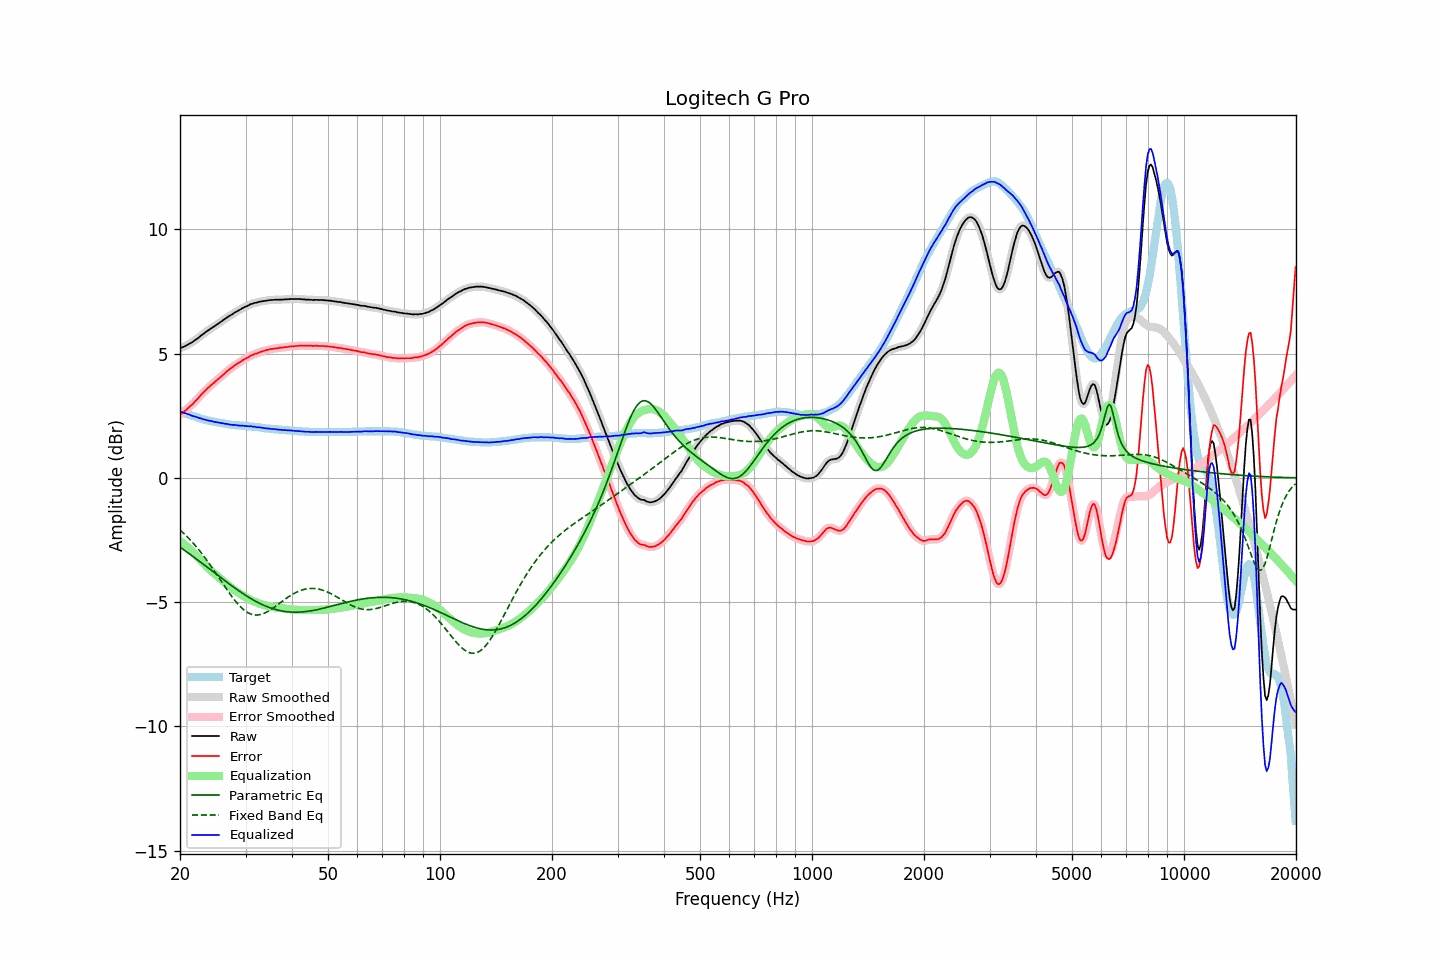

The file beside this chart, header and first rows:
frequency, raw, error, smoothed, error_smoothed, equalization, parametric_eq, fixed_band_eq, equalized_raw, equalized_smoothed, target
20.00, 5.22, 2.54, 5.22, 2.54, -2.54, -2.79, -2.09, 2.68, 2.68, 2.68
20.20, 5.25, 2.59, 5.24, 2.59, -2.59, -2.83, -2.15, 2.66, 2.65, 2.66
20.40, 5.27, 2.64, 5.27, 2.64, -2.64, -2.88, -2.21, 2.63, 2.63, 2.63
20.61, 5.30, 2.69, 5.30, 2.69, -2.69, -2.92, -2.27, 2.60, 2.61, 2.61
20.81, 5.34, 2.75, 5.33, 2.75, -2.75, -2.97, -2.34, 2.59, 2.59, 2.59
21.02, 5.37, 2.81, 5.37, 2.81, -2.80, -3.02, -2.40, 2.56, 2.57, 2.56
21.23, 5.41, 2.87, 5.40, 2.87, -2.86, -3.06, -2.47, 2.54, 2.54, 2.54
21.44, 5.44, 2.92, 5.44, 2.92, -2.92, -3.11, -2.54, 2.51, 2.52, 2.52
21.66, 5.48, 2.98, 5.48, 2.98, -2.99, -3.16, -2.61, 2.49, 2.50, 2.50
21.87, 5.53, 3.05, 5.53, 3.05, -3.05, -3.20, -2.69, 2.48, 2.47, 2.48
22.09, 5.58, 3.12, 5.57, 3.12, -3.12, -3.25, -2.76, 2.46, 2.45, 2.46
22.31, 5.62, 3.18, 5.62, 3.19, -3.19, -3.30, -2.84, 2.43, 2.43, 2.44
22.54, 5.67, 3.26, 5.67, 3.26, -3.26, -3.35, -2.92, 2.41, 2.41, 2.41
22.76, 5.73, 3.34, 5.72, 3.33, -3.33, -3.40, -3.00, 2.40, 2.39, 2.39
22.99, 5.77, 3.40, 5.77, 3.40, -3.40, -3.45, -3.08, 2.37, 2.37, 2.37
23.22, 5.82, 3.47, 5.82, 3.47, -3.47, -3.50, -3.17, 2.35, 2.35, 2.35
23.45, 5.87, 3.53, 5.87, 3.53, -3.53, -3.54, -3.25, 2.34, 2.34, 2.34
23.69, 5.92, 3.60, 5.92, 3.60, -3.59, -3.59, -3.34, 2.32, 2.32, 2.32
23.92, 5.96, 3.65, 5.96, 3.66, -3.65, -3.64, -3.43, 2.30, 2.31, 2.31
24.16, 6.01, 3.72, 6.01, 3.71, -3.71, -3.69, -3.52, 2.30, 2.29, 2.29
24.40, 6.05, 3.77, 6.05, 3.77, -3.77, -3.74, -3.62, 2.28, 2.28, 2.28
24.65, 6.09, 3.82, 6.09, 3.83, -3.83, -3.79, -3.71, 2.26, 2.26, 2.27
24.89, 6.13, 3.88, 6.13, 3.88, -3.88, -3.84, -3.80, 2.25, 2.25, 2.25
25.14, 6.18, 3.94, 6.18, 3.94, -3.94, -3.89, -3.90, 2.24, 2.24, 2.24
25.39, 6.22, 3.99, 6.22, 3.99, -3.99, -3.94, -4.00, 2.23, 2.23, 2.23
25.65, 6.27, 4.05, 6.27, 4.05, -4.05, -3.99, -4.09, 2.22, 2.22, 2.22
25.91, 6.31, 4.10, 6.31, 4.10, -4.11, -4.04, -4.19, 2.20, 2.20, 2.21
26.16, 6.36, 4.16, 6.36, 4.16, -4.16, -4.09, -4.29, 2.20, 2.19, 2.20
26.43, 6.40, 4.22, 6.40, 4.22, -4.22, -4.14, -4.38, 2.18, 2.18, 2.18
26.69, 6.45, 4.28, 6.45, 4.28, -4.27, -4.19, -4.48, 2.18, 2.17, 2.17
26.96, 6.49, 4.33, 6.49, 4.33, -4.33, -4.24, -4.57, 2.16, 2.16, 2.16
27.23, 6.53, 4.38, 6.53, 4.38, -4.38, -4.28, -4.66, 2.15, 2.15, 2.15
27.50, 6.57, 4.43, 6.57, 4.43, -4.43, -4.33, -4.75, 2.14, 2.14, 2.14
27.77, 6.61, 4.47, 6.61, 4.48, -4.48, -4.38, -4.84, 2.13, 2.13, 2.14
28.05, 6.66, 4.53, 6.65, 4.52, -4.52, -4.43, -4.92, 2.13, 2.13, 2.13
28.33, 6.69, 4.57, 6.69, 4.57, -4.57, -4.47, -5.00, 2.12, 2.12, 2.12
28.62, 6.73, 4.61, 6.73, 4.61, -4.61, -4.52, -5.08, 2.12, 2.12, 2.12
28.90, 6.76, 4.65, 6.76, 4.65, -4.65, -4.56, -5.15, 2.11, 2.11, 2.11
29.19, 6.80, 4.69, 6.80, 4.69, -4.69, -4.61, -5.21, 2.10, 2.11, 2.11
29.48, 6.84, 4.74, 6.83, 4.73, -4.73, -4.65, -5.27, 2.10, 2.10, 2.10
29.78, 6.87, 4.77, 6.87, 4.77, -4.77, -4.69, -5.33, 2.10, 2.10, 2.10
30.08, 6.90, 4.81, 6.90, 4.81, -4.81, -4.73, -5.37, 2.09, 2.09, 2.09
30.38, 6.93, 4.84, 6.93, 4.85, -4.85, -4.77, -5.41, 2.08, 2.08, 2.09
30.68, 6.96, 4.88, 6.96, 4.88, -4.88, -4.81, -5.45, 2.08, 2.08, 2.08
30.99, 7.00, 4.93, 6.99, 4.92, -4.91, -4.85, -5.48, 2.08, 2.08, 2.07
31.30, 7.01, 4.94, 7.02, 4.95, -4.94, -4.89, -5.50, 2.06, 2.07, 2.07
31.61, 7.04, 4.98, 7.03, 4.97, -4.97, -4.93, -5.51, 2.07, 2.06, 2.06
31.93, 7.05, 5.00, 7.05, 5.00, -5.00, -4.96, -5.52, 2.05, 2.05, 2.05
32.24, 7.06, 5.01, 7.07, 5.02, -5.02, -5.00, -5.52, 2.03, 2.04, 2.05
32.57, 7.09, 5.05, 7.08, 5.04, -5.05, -5.03, -5.51, 2.04, 2.03, 2.04
32.89, 7.10, 5.07, 7.10, 5.07, -5.07, -5.06, -5.50, 2.03, 2.03, 2.03
33.22, 7.11, 5.09, 7.11, 5.09, -5.09, -5.09, -5.48, 2.02, 2.02, 2.02
33.55, 7.12, 5.11, 7.12, 5.11, -5.11, -5.12, -5.46, 2.01, 2.01, 2.01
33.89, 7.13, 5.13, 7.13, 5.13, -5.13, -5.15, -5.43, 2.00, 2.00, 2.00
34.23, 7.14, 5.15, 7.14, 5.15, -5.15, -5.18, -5.40, 1.99, 1.99, 1.99
34.57, 7.15, 5.16, 7.15, 5.16, -5.16, -5.20, -5.36, 1.99, 1.99, 1.99
34.92, 7.16, 5.18, 7.16, 5.18, -5.18, -5.23, -5.32, 1.98, 1.98, 1.98
35.27, 7.16, 5.19, 7.16, 5.19, -5.19, -5.25, -5.28, 1.97, 1.97, 1.97
35.62, 7.17, 5.20, 7.17, 5.20, -5.20, -5.27, -5.24, 1.97, 1.97, 1.97
35.97, 7.17, 5.21, 7.17, 5.21, -5.21, -5.29, -5.19, 1.96, 1.96, 1.96
... 635 more rows
